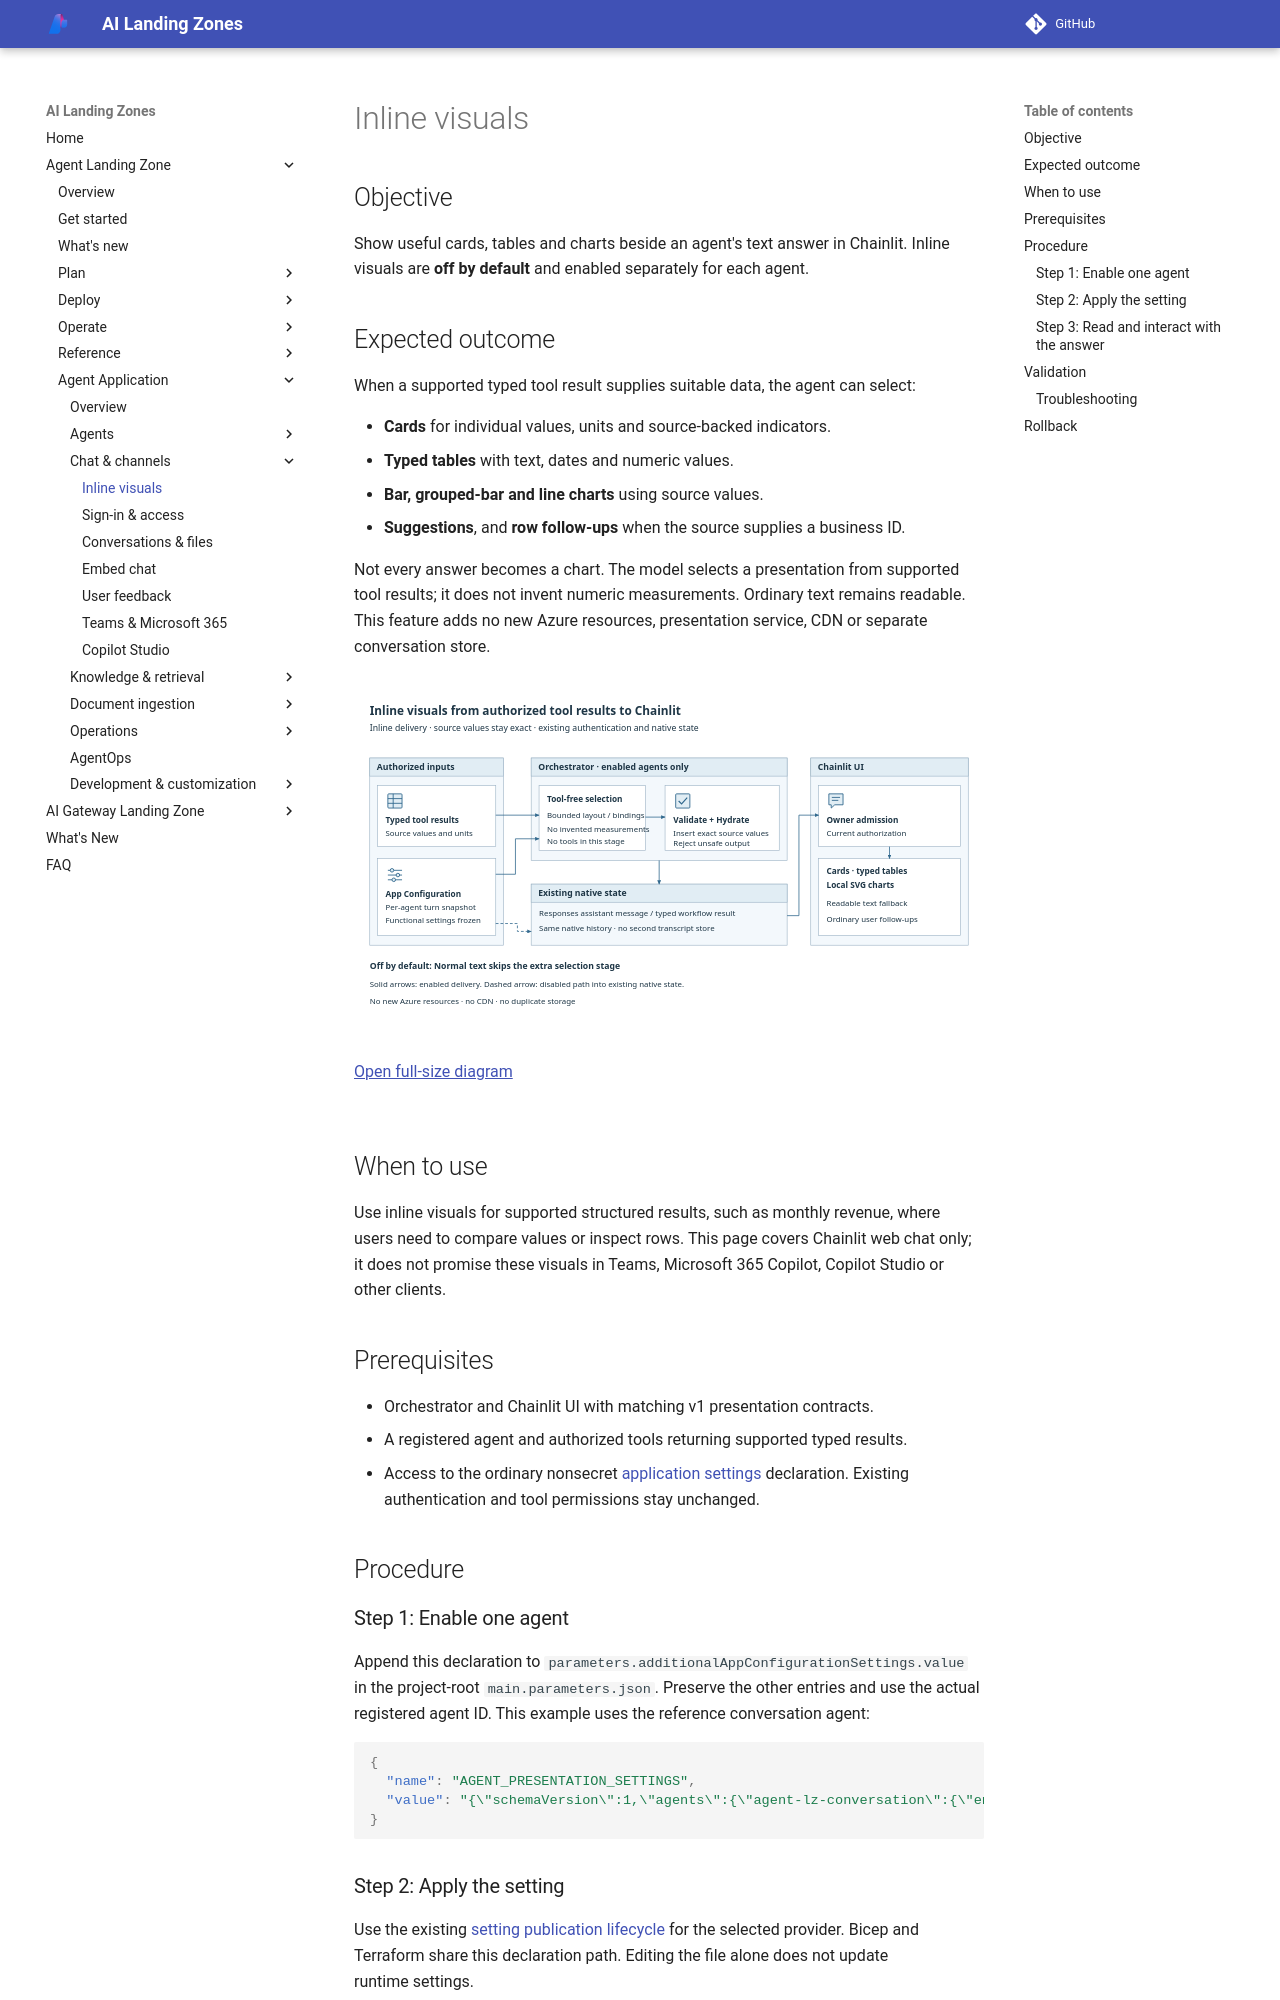

repository: lazyhacker6/triage-azure-v0c80bd9-b92d14 · page: agent-landing-zone/inline-visuals/index.html · generator: mkdocs

# Inline visuals

## Objective

Show useful cards, tables and charts beside an agent's text answer in Chainlit.
Inline visuals are **off by default** and enabled separately for each agent.

## Expected outcome

When a supported typed tool result supplies suitable data, the agent can select:

- **Cards** for individual values, units and source-backed indicators.
- **Typed tables** with text, dates and numeric values.
- **Bar, grouped-bar and line charts** using source values.
- **Suggestions**, and **row follow-ups** when the source supplies a business ID.

Not every answer becomes a chart. The model selects a presentation from
supported tool results; it does not invent numeric measurements. Ordinary text
remains readable. This feature adds no new Azure resources, presentation
service, CDN or separate conversation store.

<div class="runbook-diagram" markdown="1">
<div class="runbook-diagram__summary" markdown="1">

**Inline visuals delivery**
1. Authorized typed tool results and the agent's settings supply the inputs.
2. The orchestrator selects a bounded presentation, validates it and inserts source values.
3. Existing native state carries the result; the UI checks ownership and displays visuals and text.
4. When disabled, the agent returns normal text without the extra selection stage.

</div>

[![Authorized typed tool results and per-agent settings feed tool-free selection and deterministic validation, then existing native state and owner-admitted Chainlit visuals with readable text. The disabled path skips the extra stage.](../media/runbooks/inline-visuals.svg)](../media/runbooks/inline-visuals.svg){: .runbook-diagram__image aria-label="Open full-size inline visuals delivery diagram"}

[Open full-size diagram](../media/runbooks/inline-visuals.svg){: .runbook-diagram__open}
</div>

## When to use

Use inline visuals for supported structured results, such as monthly revenue,
where users need to compare values or inspect rows. This page covers Chainlit
web chat only; it does not promise these visuals in Teams, Microsoft 365
Copilot, Copilot Studio or other clients.

## Prerequisites

- Orchestrator and Chainlit UI with matching v1 presentation contracts.
- A registered agent and authorized tools returning supported typed results.
- Access to the ordinary nonsecret [application settings](application-settings.md)
  declaration. Existing authentication and tool permissions stay unchanged.

## Procedure
